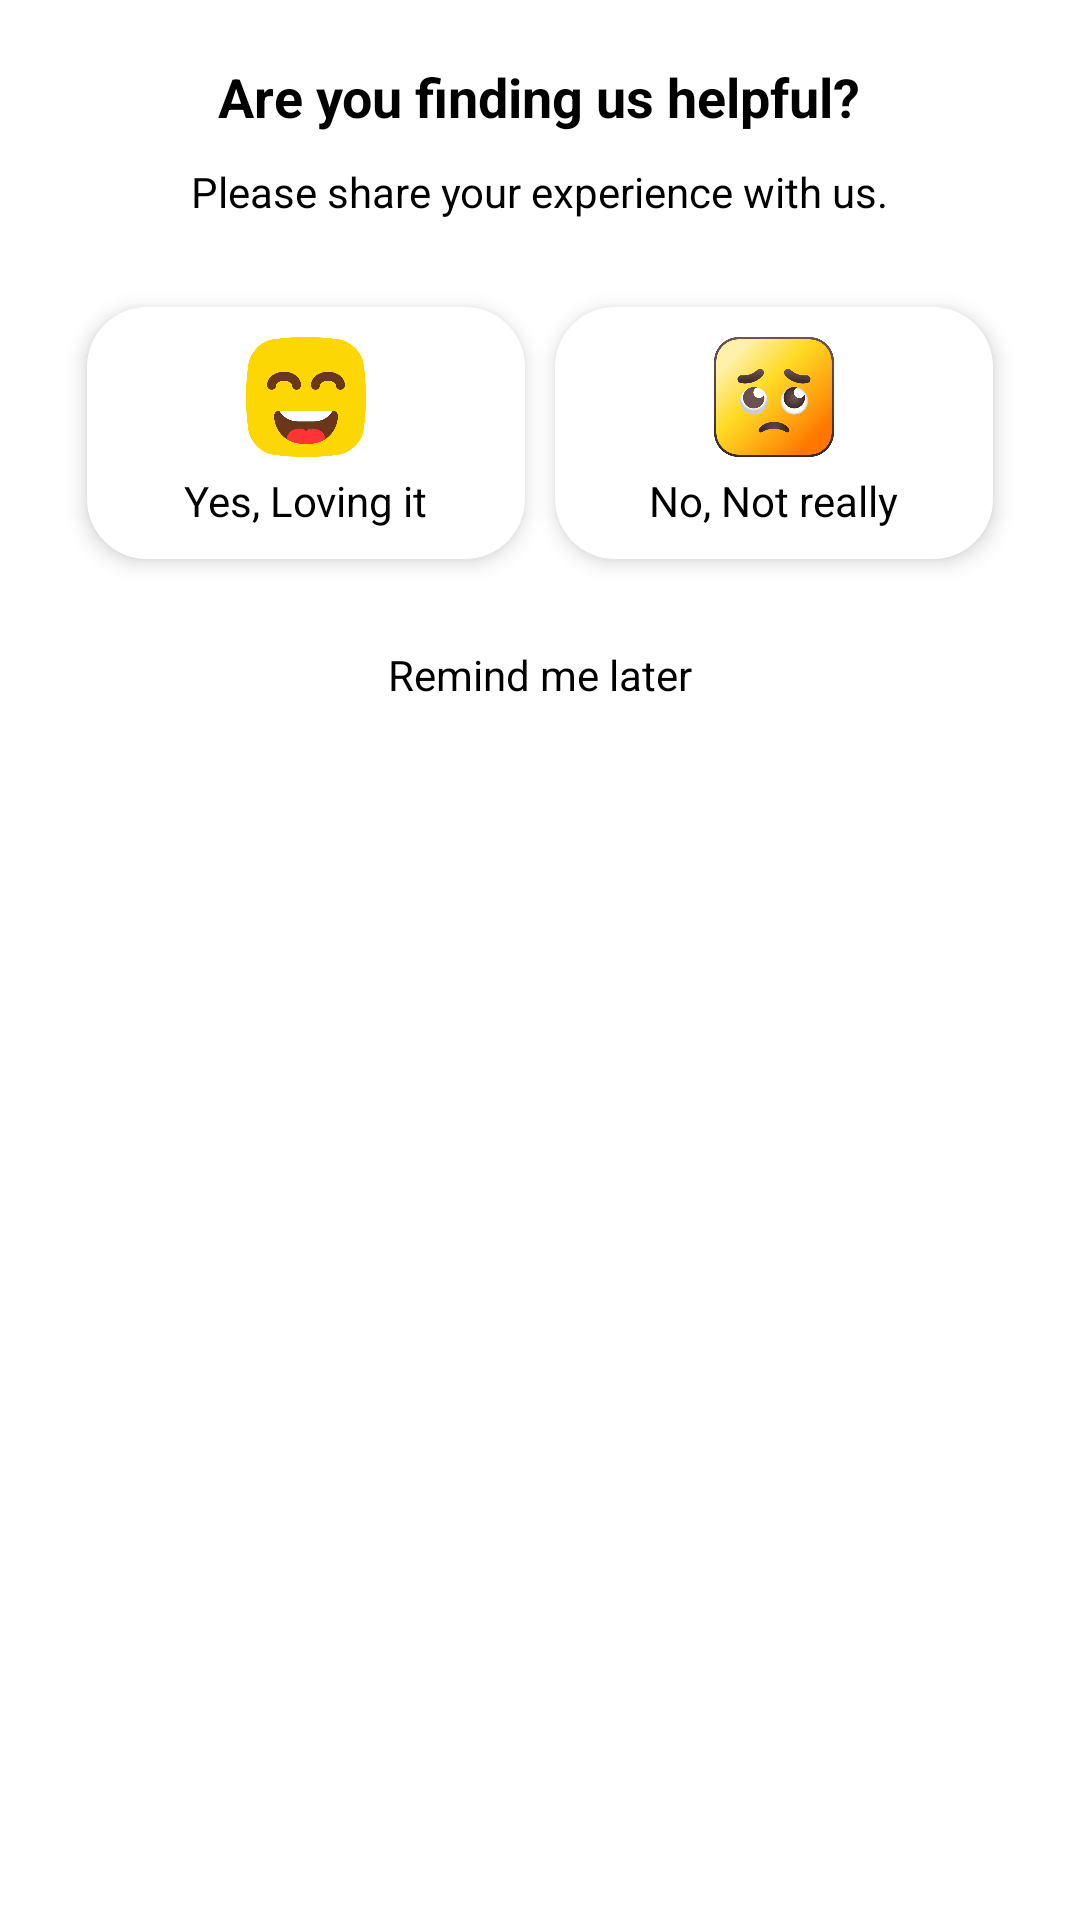

The Android layout XML behind this screen, and the referenced resources:
<!-- AndroidManifest.xml: application theme Theme.PropertyBhandar -->
<!-- res/layout/bottom_sheet_layout.xml -->
<?xml version="1.0" encoding="utf-8"?>
<LinearLayout
    xmlns:android="http://schemas.android.com/apk/res/android"
    android:layout_width="match_parent"
    android:layout_height="wrap_content"
    android:orientation="vertical"
    android:background="@drawable/dilougebg"
    android:padding="20dp">

    
    <TextView
        android:id="@+id/titleText"
        android:layout_width="wrap_content"
        android:layout_height="wrap_content"
        android:text="Are you finding us helpful?"
        android:textSize="18sp"
        android:textStyle="bold"
        android:layout_gravity="center"
        android:layout_marginBottom="10dp"
        android:textColor="@android:color/black"/>

    
    <TextView
        android:id="@+id/subtitleText"
        android:layout_width="wrap_content"
        android:layout_height="wrap_content"
        android:text="Please share your experience with us."
        android:textSize="14sp"
        android:layout_gravity="center"
        android:layout_marginBottom="20dp"
        android:textColor="@android:color/black"/>

    
    <LinearLayout
        android:layout_width="match_parent"
        android:layout_height="wrap_content"
        android:orientation="horizontal"
        android:layout_gravity="center"
        android:gravity="center"
        android:layout_marginBottom="20dp">

        
        <LinearLayout
            android:id="@+id/yesButton"
            android:layout_width="0dp"
            android:layout_height="wrap_content"
            android:layout_weight="1"
            android:layout_marginTop="9dp"
            android:layout_marginLeft="9dp"
            android:layout_marginBottom="9dp"
            android:orientation="vertical"
            android:gravity="center"
            android:elevation="4dp"
            android:background="@drawable/white_bg"
            android:padding="10dp">

            <ImageView
                android:layout_width="40dp"
                android:layout_height="40dp"
                android:src="@drawable/happyic"/>

            <TextView
                android:layout_width="wrap_content"
                android:layout_height="wrap_content"
                android:text="Yes, Loving it"
                android:textSize="14sp"
                android:textColor="@android:color/black"
                android:layout_marginTop="5dp"/>
        </LinearLayout>

        
        <LinearLayout
            android:id="@+id/noButton"
            android:layout_width="0dp"
            android:layout_height="wrap_content"
            android:layout_weight="1"
            android:orientation="vertical"
            android:layout_marginTop="9dp"
            android:layout_marginEnd="9dp"
            android:layout_marginBottom="9dp"
            android:gravity="center"
            android:elevation="4dp"
            android:background="@drawable/white_bg"
            android:padding="10dp"
            android:layout_marginStart="10dp">

            <ImageView
                android:layout_width="40dp"
                android:layout_height="40dp"
                android:src="@drawable/sad"/>

            <TextView
                android:layout_width="wrap_content"
                android:layout_height="wrap_content"
                android:text="No, Not really"
                android:textSize="14sp"
                android:textColor="@android:color/black"
                android:layout_marginTop="5dp"/>
        </LinearLayout>
    </LinearLayout>

    
    <TextView
        android:id="@+id/button_remind_later"
        android:layout_width="wrap_content"
        android:layout_height="wrap_content"
        android:text="Remind me later"
        android:textSize="14sp"
        android:layout_gravity="center"
        android:textColor="@color/black"/>
</LinearLayout>
<!-- resources referenced by this layout -->
<resources>
  <color name="black">#FF000000</color>
  <!-- drawable dilougebg (drawable) -->
  <?xml version="1.0" encoding="utf-8"?>
  <selector xmlns:android="http://schemas.android.com/apk/res/android">
      <item>
          <shape android:shape="rectangle">
              <solid android:color="@color/white" />
              <corners android:topLeftRadius="30dp"
                  android:topRightRadius="30dp"/>
          </shape>
      </item>
  </selector>
  <!-- drawable happyic: png bitmap (drawable, 22257 bytes) -->
  <!-- drawable sad: png bitmap (drawable, 57733 bytes) -->
  <!-- drawable white_bg (drawable) -->
  <?xml version="1.0" encoding="utf-8"?>
  <selector xmlns:android="http://schemas.android.com/apk/res/android">
      <item>
          <shape android:shape="rectangle">
              <solid android:color="@color/white"/>
              <corners android:radius="20dp" />
          </shape>
      </item>
  </selector>
  <style name="Theme.PropertyBhandar" parent="Base.Theme.PropertyBhandar" />
  <color name="white">#FFFFFFFF</color>
  <style name="Base.Theme.PropertyBhandar" parent="Theme.MaterialComponents.Light.NoActionBar">
  
          <item name="android:windowIsTranslucent">true</item>
          <item name="android:windowSoftInputMode">adjustResize</item>
          
          
          
  
          
          <item name="android:windowBackground">@android:color/white</item> 
  
          
          <item name="android:statusBarColor">@color/backgroundColor</item>
  
          
          <item name="android:navigationBarColor">@color/backgroundColor</item>
  
          
      </style>
  <color name="backgroundColor">#07434D</color>
</resources>
